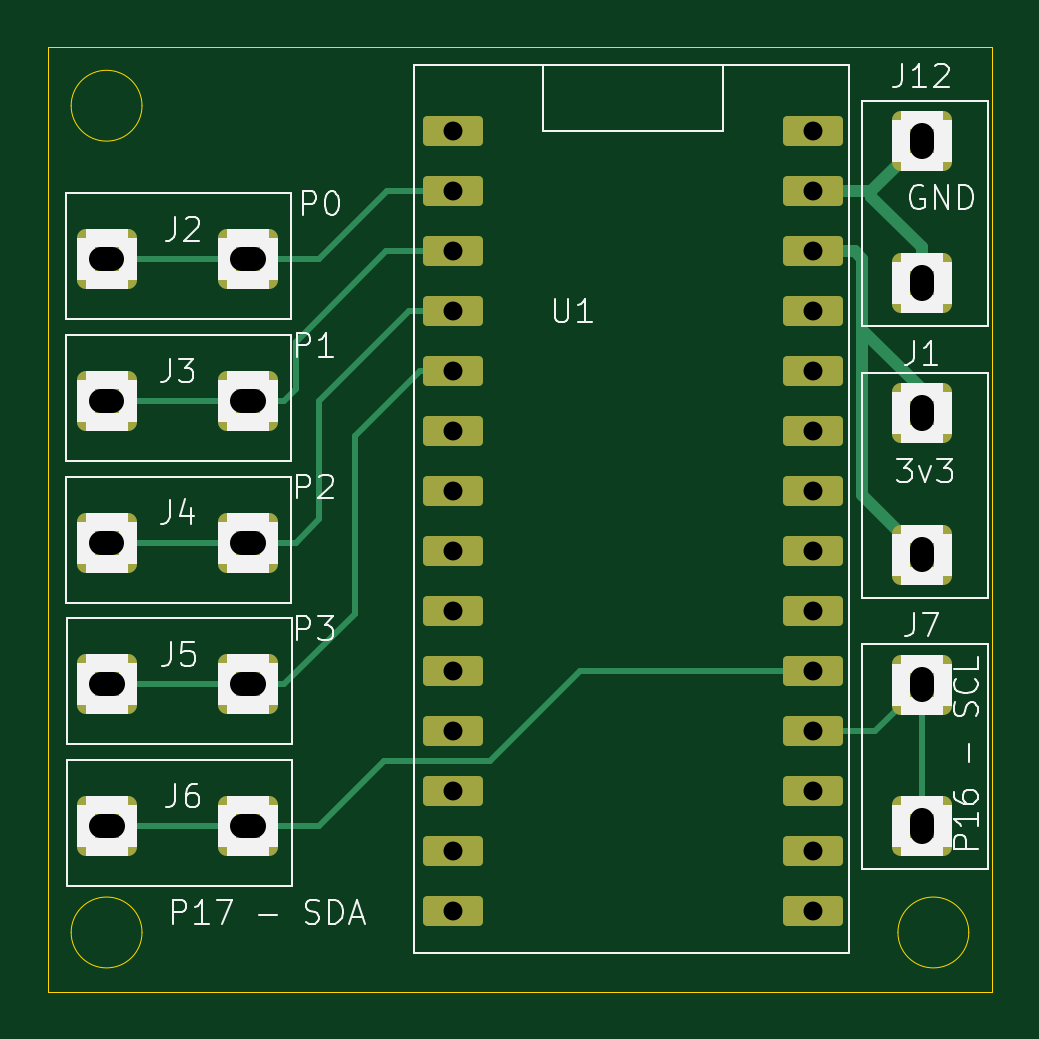
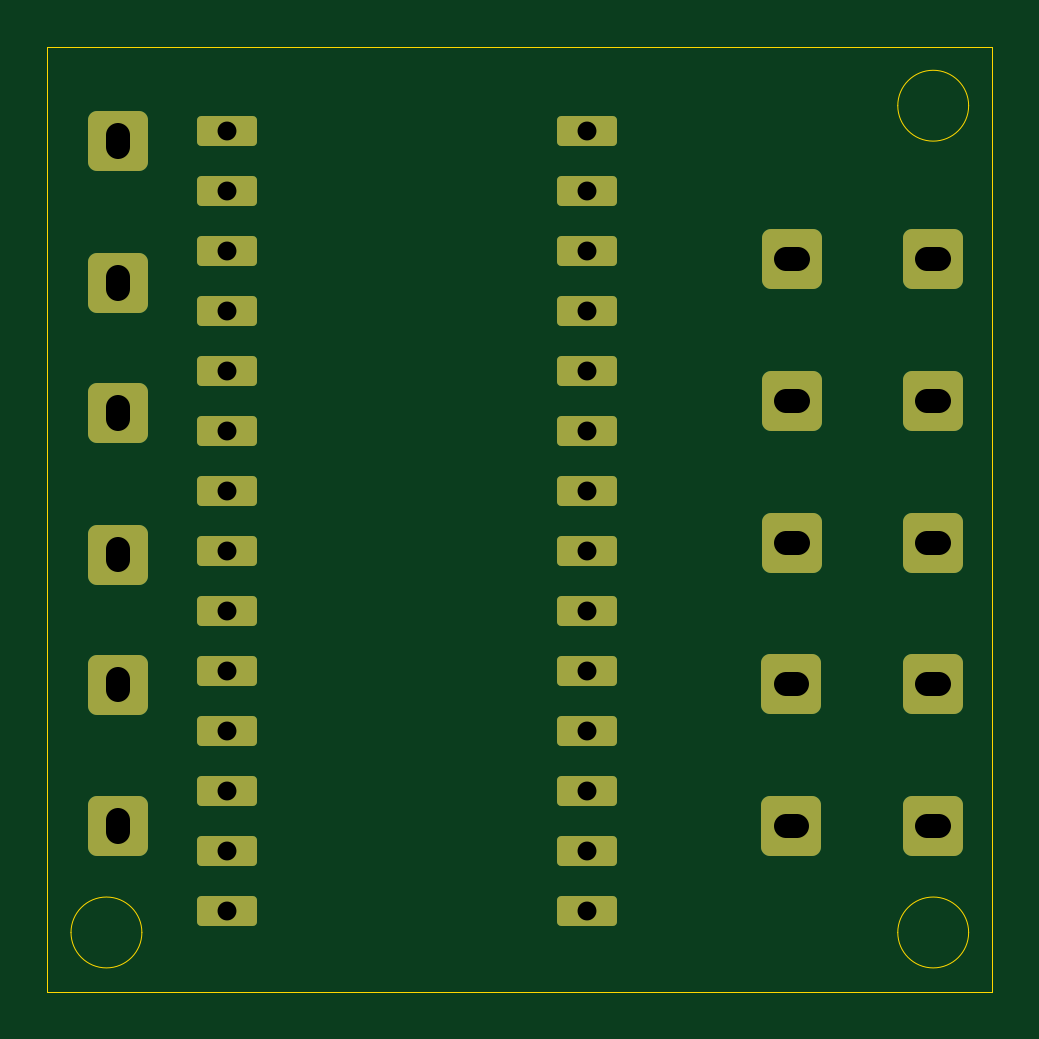
Circuit board: 11 layer files. Board 40.0 x 40.0 mm.
- bottom_copper: Teensy_Interface-B_Cu.gbl (2669 bytes)
- bottom_mask: Teensy_Interface-B_Mask.gbs (2520 bytes)
- paste: Teensy_Interface-B_Paste.gbp (539 bytes)
- bottom_silk: Teensy_Interface-B_Silkscreen.gbo (2530 bytes)
- outline: Teensy_Interface-Edge_Cuts.gm1 (1142 bytes)
- top_copper: Teensy_Interface-F_Cu.gtl (4966 bytes)
- top_mask: Teensy_Interface-F_Mask.gts (2520 bytes)
- paste: Teensy_Interface-F_Paste.gtp (539 bytes)
- top_silk: Teensy_Interface-F_Silkscreen.gto (23789 bytes)
- drill: Teensy_Interface-NPTH.drl (313 bytes)
- drill: Teensy_Interface-PTH.drl (1431 bytes)

=== bottom_copper: Teensy_Interface-B_Cu.gbl (2669 bytes, source withheld) ===
=== bottom_mask: Teensy_Interface-B_Mask.gbs (2520 bytes, source withheld) ===
=== paste: Teensy_Interface-B_Paste.gbp ===
G04 #@! TF.GenerationSoftware,KiCad,Pcbnew,9.0.0-9.0.0-2~ubuntu24.04.1*
G04 #@! TF.CreationDate,2025-04-02T19:49:27+02:00*
G04 #@! TF.ProjectId,Teensy_Interface,5465656e-7379-45f4-996e-746572666163,rev?*
G04 #@! TF.SameCoordinates,Original*
G04 #@! TF.FileFunction,Paste,Bot*
G04 #@! TF.FilePolarity,Positive*
%FSLAX46Y46*%
G04 Gerber Fmt 4.6, Leading zero omitted, Abs format (unit mm)*
G04 Created by KiCad (PCBNEW 9.0.0-9.0.0-2~ubuntu24.04.1) date 2025-04-02 19:49:27*
%MOMM*%
%LPD*%
G01*
G04 APERTURE LIST*
G04 APERTURE END LIST*
M02*

=== bottom_silk: Teensy_Interface-B_Silkscreen.gbo (2530 bytes, source withheld) ===
=== outline: Teensy_Interface-Edge_Cuts.gm1 ===
G04 #@! TF.GenerationSoftware,KiCad,Pcbnew,9.0.0-9.0.0-2~ubuntu24.04.1*
G04 #@! TF.CreationDate,2025-04-02T19:49:27+02:00*
G04 #@! TF.ProjectId,Teensy_Interface,5465656e-7379-45f4-996e-746572666163,rev?*
G04 #@! TF.SameCoordinates,Original*
G04 #@! TF.FileFunction,Profile,NP*
%FSLAX46Y46*%
G04 Gerber Fmt 4.6, Leading zero omitted, Abs format (unit mm)*
G04 Created by KiCad (PCBNEW 9.0.0-9.0.0-2~ubuntu24.04.1) date 2025-04-02 19:49:27*
%MOMM*%
%LPD*%
G01*
G04 APERTURE LIST*
G04 #@! TA.AperFunction,Profile*
%ADD10C,0.050000*%
G04 #@! TD*
G04 APERTURE END LIST*
D10*
X73500000Y-85000000D02*
G75*
G02*
X70500000Y-85000000I-1500000J0D01*
G01*
X70500000Y-85000000D02*
G75*
G02*
X73500000Y-85000000I1500000J0D01*
G01*
X108500000Y-85000000D02*
G75*
G02*
X105500000Y-85000000I-1500000J0D01*
G01*
X105500000Y-85000000D02*
G75*
G02*
X108500000Y-85000000I1500000J0D01*
G01*
X69500000Y-47500000D02*
X109500000Y-47500000D01*
X109500000Y-87500000D01*
X69500000Y-87500000D01*
X69500000Y-47500000D01*
X73500000Y-50000000D02*
G75*
G02*
X70500000Y-50000000I-1500000J0D01*
G01*
X70500000Y-50000000D02*
G75*
G02*
X73500000Y-50000000I1500000J0D01*
G01*
M02*

=== top_copper: Teensy_Interface-F_Cu.gtl ===
G04 #@! TF.GenerationSoftware,KiCad,Pcbnew,9.0.0-9.0.0-2~ubuntu24.04.1*
G04 #@! TF.CreationDate,2025-04-02T19:49:26+02:00*
G04 #@! TF.ProjectId,Teensy_Interface,5465656e-7379-45f4-996e-746572666163,rev?*
G04 #@! TF.SameCoordinates,Original*
G04 #@! TF.FileFunction,Copper,L1,Top*
G04 #@! TF.FilePolarity,Positive*
%FSLAX46Y46*%
G04 Gerber Fmt 4.6, Leading zero omitted, Abs format (unit mm)*
G04 Created by KiCad (PCBNEW 9.0.0-9.0.0-2~ubuntu24.04.1) date 2025-04-02 19:49:26*
%MOMM*%
%LPD*%
G01*
G04 APERTURE LIST*
G04 Aperture macros list*
%AMRoundRect*
0 Rectangle with rounded corners*
0 $1 Rounding radius*
0 $2 $3 $4 $5 $6 $7 $8 $9 X,Y pos of 4 corners*
0 Add a 4 corners polygon primitive as box body*
4,1,4,$2,$3,$4,$5,$6,$7,$8,$9,$2,$3,0*
0 Add four circle primitives for the rounded corners*
1,1,$1+$1,$2,$3*
1,1,$1+$1,$4,$5*
1,1,$1+$1,$6,$7*
1,1,$1+$1,$8,$9*
0 Add four rect primitives between the rounded corners*
20,1,$1+$1,$2,$3,$4,$5,0*
20,1,$1+$1,$4,$5,$6,$7,0*
20,1,$1+$1,$6,$7,$8,$9,0*
20,1,$1+$1,$8,$9,$2,$3,0*%
G04 Aperture macros list end*
G04 #@! TA.AperFunction,ComponentPad*
%ADD10RoundRect,0.381000X0.889000X-0.889000X0.889000X0.889000X-0.889000X0.889000X-0.889000X-0.889000X0*%
G04 #@! TD*
G04 #@! TA.AperFunction,ComponentPad*
%ADD11RoundRect,0.190500X-1.079500X-0.444500X1.079500X-0.444500X1.079500X0.444500X-1.079500X0.444500X0*%
G04 #@! TD*
G04 #@! TA.AperFunction,ComponentPad*
%ADD12RoundRect,0.381000X-0.889000X-0.889000X0.889000X-0.889000X0.889000X0.889000X-0.889000X0.889000X0*%
G04 #@! TD*
G04 #@! TA.AperFunction,Conductor*
%ADD13C,0.500000*%
G04 #@! TD*
G04 #@! TA.AperFunction,Conductor*
%ADD14C,0.250000*%
G04 #@! TD*
G04 APERTURE END LIST*
D10*
X72000000Y-62500000D03*
X77994400Y-62500000D03*
D11*
X86657000Y-51090800D03*
X86657000Y-53630800D03*
X86657000Y-56170800D03*
X86657000Y-58710800D03*
X86657000Y-61250800D03*
X86657000Y-63790800D03*
X86657000Y-66330800D03*
X86657000Y-68870800D03*
X86657000Y-71410800D03*
X86657000Y-73950800D03*
X86657000Y-76490800D03*
X86657000Y-79030800D03*
X86657000Y-81570800D03*
X86657000Y-84110800D03*
X101897000Y-84110800D03*
X101897000Y-81570800D03*
X101897000Y-79030800D03*
X101897000Y-76490800D03*
X101897000Y-73950800D03*
X101897000Y-71410800D03*
X101897000Y-68870800D03*
X101897000Y-66330800D03*
X101897000Y-63790800D03*
X101897000Y-61250800D03*
X101897000Y-58710800D03*
X101897000Y-56170800D03*
X101897000Y-53630800D03*
X101897000Y-51090800D03*
D10*
X72005600Y-80500000D03*
X78000000Y-80500000D03*
X72000000Y-56500000D03*
X77994400Y-56500000D03*
D12*
X106500000Y-63005600D03*
X106500000Y-69000000D03*
D10*
X72005600Y-74500000D03*
X78000000Y-74500000D03*
D12*
X106500000Y-74505600D03*
X106500000Y-80500000D03*
D10*
X72000000Y-68500000D03*
X77994400Y-68500000D03*
D12*
X106500000Y-51505600D03*
X106500000Y-57500000D03*
D13*
X101897000Y-53630800D02*
X104374800Y-53630800D01*
X106500000Y-56000000D02*
X106500000Y-57500000D01*
X104374800Y-53874800D02*
X106500000Y-56000000D01*
X104374800Y-53630800D02*
X106500000Y-51505600D01*
X104374800Y-53630800D02*
X104374800Y-53874800D01*
D14*
X78000000Y-80500000D02*
X81000000Y-80500000D01*
X83750000Y-77750000D02*
X88250000Y-77750000D01*
X92049200Y-73950800D02*
X101897000Y-73950800D01*
X72005600Y-80500000D02*
X78000000Y-80500000D01*
X88250000Y-77750000D02*
X92049200Y-73950800D01*
X81000000Y-80500000D02*
X83750000Y-77750000D01*
X106500000Y-80500000D02*
X106500000Y-74505600D01*
X104514800Y-76490800D02*
X106500000Y-74505600D01*
X105429200Y-81570800D02*
X106500000Y-80500000D01*
X101897000Y-76490800D02*
X104514800Y-76490800D01*
X85249200Y-61250800D02*
X86657000Y-61250800D01*
X79500000Y-74500000D02*
X82500000Y-71500000D01*
X82500000Y-64000000D02*
X85249200Y-61250800D01*
X78000000Y-74500000D02*
X72005600Y-74500000D01*
X82500000Y-71500000D02*
X82500000Y-64000000D01*
X78000000Y-74500000D02*
X79500000Y-74500000D01*
X83869200Y-53630800D02*
X81000000Y-56500000D01*
X81000000Y-56500000D02*
X77994400Y-56500000D01*
X77994400Y-56500000D02*
X72000000Y-56500000D01*
X86657000Y-53630800D02*
X83869200Y-53630800D01*
X79500000Y-62500000D02*
X77994400Y-62500000D01*
X83829200Y-56170800D02*
X80000000Y-60000000D01*
X86657000Y-56170800D02*
X83829200Y-56170800D01*
X77994400Y-62500000D02*
X72000000Y-62500000D01*
X80000000Y-60000000D02*
X80000000Y-62000000D01*
X80000000Y-62000000D02*
X79500000Y-62500000D01*
D13*
X104000000Y-59500000D02*
X104000000Y-66500000D01*
X106500000Y-63005600D02*
X106500000Y-62000000D01*
X104000000Y-66500000D02*
X106500000Y-69000000D01*
X106500000Y-62000000D02*
X104000000Y-59500000D01*
X101897000Y-56170800D02*
X103670800Y-56170800D01*
X103670800Y-56170800D02*
X104000000Y-56500000D01*
X104000000Y-56500000D02*
X104000000Y-59500000D01*
D14*
X72000000Y-68500000D02*
X77994400Y-68500000D01*
X80000000Y-68500000D02*
X81000000Y-67500000D01*
X77994400Y-68500000D02*
X80000000Y-68500000D01*
X84789200Y-58710800D02*
X86657000Y-58710800D01*
X81000000Y-67500000D02*
X81000000Y-62500000D01*
X81000000Y-62500000D02*
X84789200Y-58710800D01*
M02*

=== top_mask: Teensy_Interface-F_Mask.gts (2520 bytes, source withheld) ===
=== paste: Teensy_Interface-F_Paste.gtp ===
G04 #@! TF.GenerationSoftware,KiCad,Pcbnew,9.0.0-9.0.0-2~ubuntu24.04.1*
G04 #@! TF.CreationDate,2025-04-02T19:49:27+02:00*
G04 #@! TF.ProjectId,Teensy_Interface,5465656e-7379-45f4-996e-746572666163,rev?*
G04 #@! TF.SameCoordinates,Original*
G04 #@! TF.FileFunction,Paste,Top*
G04 #@! TF.FilePolarity,Positive*
%FSLAX46Y46*%
G04 Gerber Fmt 4.6, Leading zero omitted, Abs format (unit mm)*
G04 Created by KiCad (PCBNEW 9.0.0-9.0.0-2~ubuntu24.04.1) date 2025-04-02 19:49:27*
%MOMM*%
%LPD*%
G01*
G04 APERTURE LIST*
G04 APERTURE END LIST*
M02*

=== top_silk: Teensy_Interface-F_Silkscreen.gto (23789 bytes, source omitted) ===
=== drill: Teensy_Interface-NPTH.drl ===
M48
; DRILL file {KiCad 9.0.0-9.0.0-2~ubuntu24.04.1} date 2025-04-02T19:49:25+0200
; FORMAT={-:-/ absolute / metric / decimal}
; #@! TF.CreationDate,2025-04-02T19:49:25+02:00
; #@! TF.GenerationSoftware,Kicad,Pcbnew,9.0.0-9.0.0-2~ubuntu24.04.1
; #@! TF.FileFunction,NonPlated,1,2,NPTH
FMAT,2
METRIC
%
G90
G05
M30

=== drill: Teensy_Interface-PTH.drl (1431 bytes, source withheld) ===
